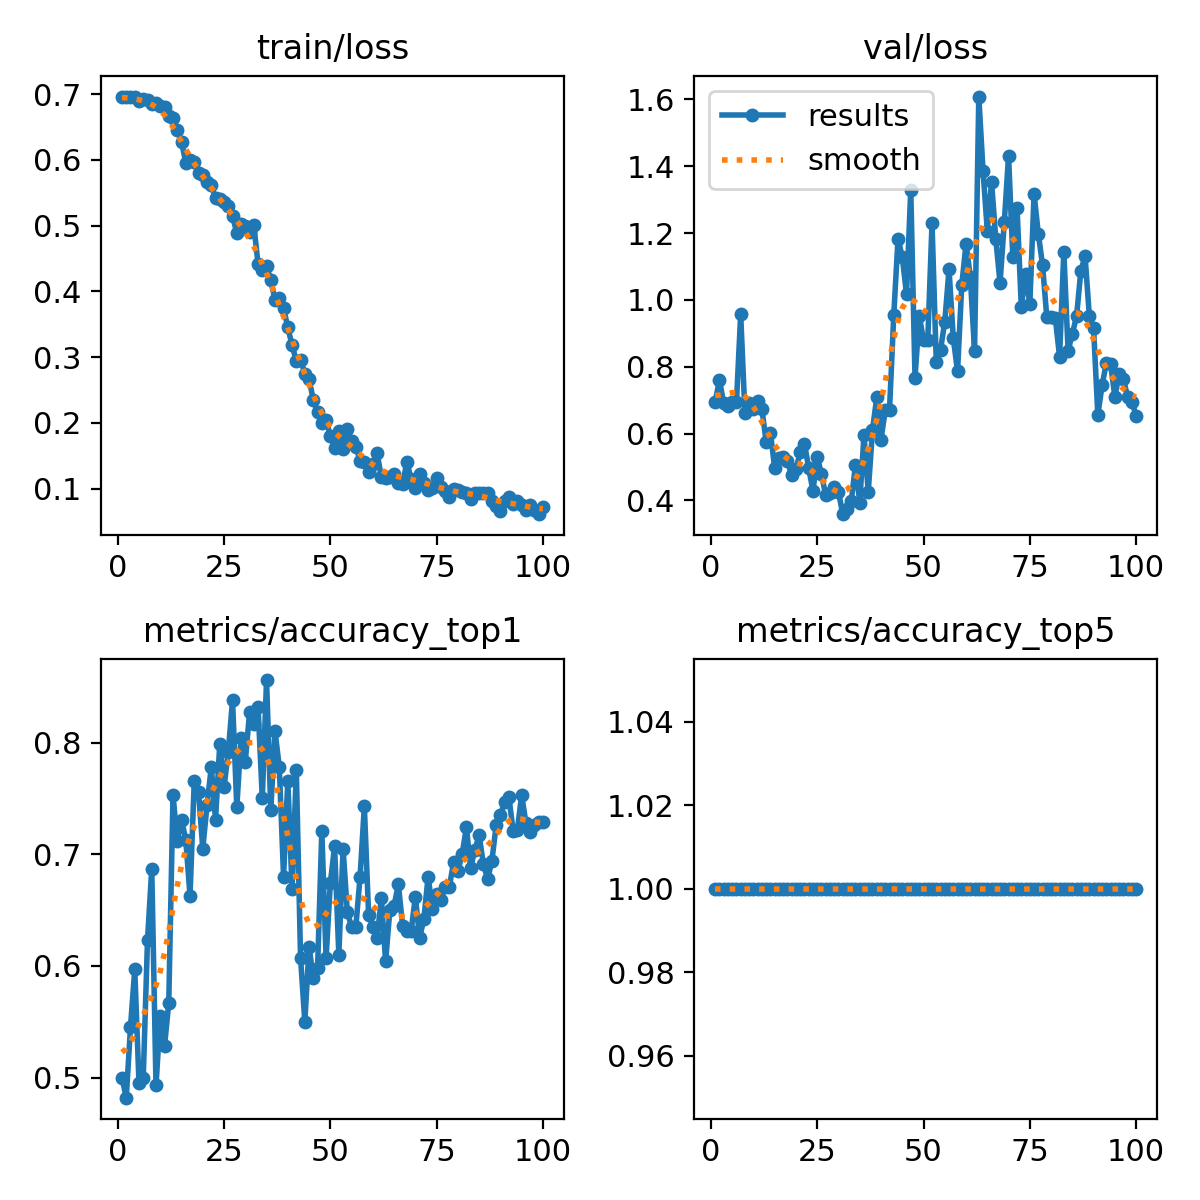

Values plotted in this chart, from the file beside it:
epoch, time, train/loss, metrics/accuracy_top1, metrics/accuracy_top5, val/loss, lr/pg0, lr/pg1, lr/pg2
1, 58.85, 0.6956, 0.5, 1, 0.6949, 0.0005542, 0.0005542, 0.0005542
2, 113.7, 0.6953, 0.482, 1, 0.7607, 0.001099, 0.001099, 0.001099
3, 167.8, 0.6962, 0.545, 1, 0.6907, 0.001633, 0.001633, 0.001633
4, 222, 0.6949, 0.597, 1, 0.6826, 0.001617, 0.001617, 0.001617
5, 277.1, 0.6898, 0.495, 1, 0.6949, 0.001601, 0.001601, 0.001601
6, 331.6, 0.6929, 0.5, 1, 0.6932, 0.001584, 0.001584, 0.001584
7, 386.1, 0.6913, 0.623, 1, 0.9565, 0.001568, 0.001568, 0.001568
8, 440.7, 0.6842, 0.687, 1, 0.6606, 0.001551, 0.001551, 0.001551
9, 496.1, 0.6863, 0.493, 1, 0.6928, 0.001535, 0.001535, 0.001535
10, 550, 0.6823, 0.555, 1, 0.6724, 0.001518, 0.001518, 0.001518
11, 603.9, 0.6805, 0.528, 1, 0.6981, 0.001502, 0.001502, 0.001502
12, 657, 0.6666, 0.567, 1, 0.6726, 0.001485, 0.001485, 0.001485
13, 710.7, 0.6631, 0.753, 1, 0.5747, 0.001469, 0.001469, 0.001469
14, 765.1, 0.6456, 0.712, 1, 0.6028, 0.001452, 0.001452, 0.001452
15, 819.3, 0.6273, 0.731, 1, 0.4964, 0.001436, 0.001436, 0.001436
16, 872.8, 0.5958, 0.713, 1, 0.5263, 0.001419, 0.001419, 0.001419
17, 926.9, 0.6005, 0.663, 1, 0.531, 0.001403, 0.001403, 0.001403
18, 980.9, 0.5967, 0.766, 1, 0.5178, 0.001386, 0.001386, 0.001386
19, 1035, 0.5796, 0.756, 1, 0.475, 0.00137, 0.00137, 0.00137
20, 1089, 0.5768, 0.705, 1, 0.4932, 0.001353, 0.001353, 0.001353
21, 1143, 0.5667, 0.744, 1, 0.5445, 0.001337, 0.001337, 0.001337
22, 1197, 0.5614, 0.778, 1, 0.5702, 0.00132, 0.00132, 0.00132
23, 1251, 0.5412, 0.731, 1, 0.4964, 0.001304, 0.001304, 0.001304
24, 1305, 0.5398, 0.799, 1, 0.4287, 0.001287, 0.001287, 0.001287
25, 1360, 0.5364, 0.76, 1, 0.5307, 0.001271, 0.001271, 0.001271
26, 1415, 0.5293, 0.792, 1, 0.4785, 0.001254, 0.001254, 0.001254
27, 1470, 0.5145, 0.838, 1, 0.4151, 0.001238, 0.001238, 0.001238
28, 1526, 0.4885, 0.742, 1, 0.4223, 0.001221, 0.001221, 0.001221
29, 1580, 0.503, 0.804, 1, 0.4416, 0.001205, 0.001205, 0.001205
30, 1634, 0.5, 0.783, 1, 0.426, 0.001188, 0.001188, 0.001188
31, 1689, 0.4903, 0.827, 1, 0.3591, 0.001172, 0.001172, 0.001172
32, 1743, 0.5008, 0.817, 1, 0.3759, 0.001155, 0.001155, 0.001155
33, 1798, 0.442, 0.832, 1, 0.3972, 0.001139, 0.001139, 0.001139
34, 1853, 0.432, 0.75, 1, 0.5071, 0.001122, 0.001122, 0.001122
35, 1909, 0.4386, 0.856, 1, 0.3938, 0.001106, 0.001106, 0.001106
36, 1964, 0.4168, 0.74, 1, 0.5962, 0.001089, 0.001089, 0.001089
37, 2018, 0.3865, 0.81, 1, 0.4257, 0.001073, 0.001073, 0.001073
38, 2071, 0.3901, 0.778, 1, 0.6113, 0.001056, 0.001056, 0.001056
39, 2126, 0.3744, 0.68, 1, 0.7081, 0.00104, 0.00104, 0.00104
40, 2181, 0.3451, 0.766, 1, 0.5821, 0.001023, 0.001023, 0.001023
41, 2235, 0.3182, 0.669, 1, 0.6705, 0.001007, 0.001007, 0.001007
42, 2289, 0.2941, 0.775, 1, 0.6697, 0.0009904, 0.0009904, 0.0009904
43, 2343, 0.296, 0.607, 1, 0.9536, 0.0009739, 0.0009739, 0.0009739
44, 2396, 0.2749, 0.55, 1, 1.182, 0.0009574, 0.0009574, 0.0009574
45, 2450, 0.2667, 0.617, 1, 1.129, 0.0009409, 0.0009409, 0.0009409
46, 2504, 0.2349, 0.589, 1, 1.017, 0.0009244, 0.0009244, 0.0009244
47, 2558, 0.2166, 0.598, 1, 1.328, 0.0009078, 0.0009078, 0.0009078
48, 2611, 0.2003, 0.721, 1, 0.7674, 0.0008913, 0.0008913, 0.0008913
49, 2665, 0.2036, 0.607, 1, 0.9529, 0.0008748, 0.0008748, 0.0008748
50, 2719, 0.1807, 0.674, 1, 0.8789, 0.0008583, 0.0008583, 0.0008583
51, 2773, 0.1623, 0.707, 1, 0.8791, 0.0008418, 0.0008418, 0.0008418
52, 2826, 0.1874, 0.61, 1, 1.229, 0.0008253, 0.0008253, 0.0008253
53, 2880, 0.1596, 0.705, 1, 0.8147, 0.0008088, 0.0008088, 0.0008088
54, 2934, 0.1901, 0.648, 1, 0.8502, 0.0007923, 0.0007923, 0.0007923
55, 2987, 0.1722, 0.635, 1, 0.9348, 0.0007758, 0.0007758, 0.0007758
56, 3041, 0.164, 0.635, 1, 1.091, 0.0007593, 0.0007593, 0.0007593
57, 3095, 0.1427, 0.68, 1, 0.8862, 0.0007428, 0.0007428, 0.0007428
58, 3149, 0.1412, 0.743, 1, 0.7859, 0.0007263, 0.0007263, 0.0007263
59, 3203, 0.1257, 0.646, 1, 1.045, 0.0007098, 0.0007098, 0.0007098
60, 3258, 0.1376, 0.635, 1, 1.168, 0.0006933, 0.0006933, 0.0006933
... 40 more rows
